Run: headless pygame with SDL's dummy video driver; simulated clock (each Clock.tick advances the game by its frame time, no real sleeping); random seed 0; keys injected as events and as key.get_pressed() state; mouse plan: one left click at the window centre at the start of phase 2, then a move to the lower-right quarter at the start of phase 3.
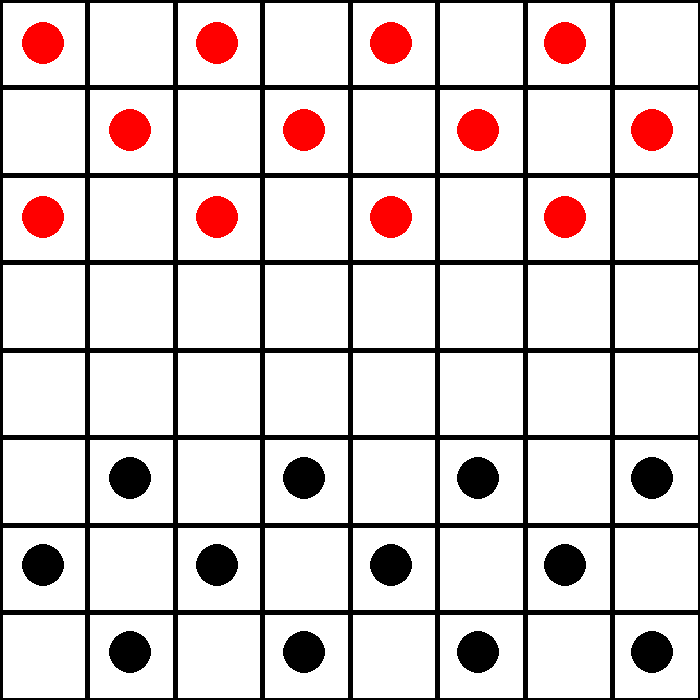
Frame 1 of 4 · flips 1–60 · no input
Frame 2 of 4 · flips 61–180 · clicked the window centre · tapped SPACE, RETURN · held RIGHT (→), D · screen unchanged from frame 1, image omitted
Frame 3 of 4 · flips 181–300 · moved the mouse to the lower-right quarter · held DOWN (↓), S · screen unchanged from frame 2, image omitted
Frame 4 of 4 · flips 301–420 · held LEFT (←), A, UP (↑), W · screen unchanged from frame 3, image omitted

The pygame program that drew these frames:

#================================
# Name: Checking Simulator
# Author: Tyler Tracy
# Purpose: To simulate the game of checkers and to make it easier for an AI to play
#================================

import pygame
import math
 
#Define some colors
black = (0, 0, 0)
yellow = (255, 255, 0)
green = (0, 255, 0)
red = (255, 0, 0)
white = (255,255,255)

pygame.init()
    
# Set the width and height of the screen [width, height]
size = (700, 700)
squareLength = math.floor(size[0]/8);
screen = pygame.display.set_mode(size)
pygame.display.set_caption("Checkers")    

#creating the grid array
grid = []
for col in range(8):
    grid.append([]);
    for row in range(8):
        if row < 3 and (row+col)%2 == 0: #check if (row,col) is in the checker diagonal
            grid[col].append("r"); #set the square to be red
        elif row > 4 and (row+col)%2 == 0:
            grid[col].append("b"); #set the square to be black
        else:
            grid[col].append("N"); #set the square to be empty

clock = pygame.time.Clock() # Used to manage how fast the screen updates
selected = (-1,-1) #this stores the value of the grid square that is currently selected
mousePressed = True #variable to make the mouse click only happen when mouse is clicked up and then down
turn = "r"
done = False

#==============================================
#            Helper FUnctions
#==============================================

def otherColor(color):
    if color == "r":
        return "b"
    if color == "b":
        return "r"

#function to save some typing
def grd(t):
    return grid[t[0]][t[1]]

        
#This function was written to not modify any data. 
#This way, when the AI if checking possible moves, it can use this to see the state of the board without altering it
def makeTurn(startSpot,endSpot):
    #return values
    #Array(3)
    #Index 1: True/False for if the jump is valid
    #Index 2: If True, then return new location of the piece
    #         If False, then return error number
    #Index 3: If True Array of indices to destroy
    #         If False, String Describing error
   
    if grd(startSpot).lower() != turn: #wrong player
        return [False,0,"Wrong Player"]
    
    if (startSpot[0]+startSpot[1])%2 != (endSpot[0]+endSpot[1])%2: #check if they are not diagonal
        return [False,1,"Not on Diagonal"]
    if abs(endSpot[0]-startSpot[0]) > 1: #too far away in the x-dir
        return [False,2,"Too far way in x-dir"]
    
    if grd(startSpot).upper() == grd(startSpot): #if they are a king
        if (abs(endSpot[1]-startSpot[1]) > 1): #too far away in the y-dir
            return [False,3,"Too far way in y-dir"]
    else: #if they are not a king
        if (endSpot[1]-startSpot[1] != 1 and grd(startSpot).lower() == "r"):
            return [False,4,"Can't Go Backwards"]
        elif (endSpot[1]-startSpot[1] != -1 and grd(startSpot).lower() == "b"):
            return [False,4,"Can't Go Backwards"]
    
    if grd(endSpot) == grd(startSpot): #The colors are the same, so you can't play there
        return [False,5,"Can't Jump your own Pieces"]

    #this is an array of values that will be replaced with "N", meaning we are deleting the piece in them
    removeSpots = [];
    
    if (grd(endSpot) == "N"): #not jumping over piece
        dropSpot = endSpot
    else: #juming over piece
        dropSpot = (2*endSpot[0]-startSpot[0],2*endSpot[1]-startSpot[1]) #jump over
        if dropSpot[0] == -1 or dropSpot[0] == 8 or dropSpot[1] == -1 or dropSpot[1] == 8:
            return [False,6,"Can't Jump off board"]
        if grd(dropSpot) != "N": #Can't jump, piece on other side
            return [False,7,"That Jump is blocked"]
        removeSpots.append(endSpot)


    removeSpots.append(startSpot)
    return [True,dropSpot,removeSpots]
        
        

#=============================================
#           Main Program Loop
#=============================================
while not done:
    #check if the close button is pressed
    for event in pygame.event.get():
        if event.type == pygame.QUIT:
            done = True
    
    if pygame.mouse.get_pressed()[0] and not mousePressed: #mouse is down, for the first time
        mousePressed = True;
        
        pos = pygame.mouse.get_pos();
        #check where click happened;
        clickedSquare = (math.floor(pos[0]/(size[0]/8)),math.floor(pos[1]/(size[1]/8)))

        #logic for selecting thing
        if selected[0] == -1: #if nothing is selected
            
            if grd(clickedSquare).lower() == turn: #make sure it is your turn
                selected = clickedSquare;
            elif grd(clickedSquare).lower() == otherColor(turn): #not your turn
                print("Not your turn")

        elif selected == clickedSquare: #if you click the same spot then deselect
            selected = (-1,-1)
        else: #Try to place the piece there
            
            #call the main function to see if this placement is valid
            res = makeTurn(selected,clickedSquare)
            
            if res[0]: #if the move was sucsessful
                
                #set the new spot equal to the correct color
                newSpot = res[1];
                grid[newSpot[0]][newSpot[1]] = grd(selected);
                
                #check if the newSquare is a king
                if grd(newSpot) == "r" and newSpot[1] == 7: #if it is red and on the bottom row
                    grid[newSpot[0]][newSpot[1]] = "R" #King Them
                    print("kinged")
                elif grd(newSpot) == "b" and newSpot[1] == 0: #if it is black and on the top row
                    grid[newSpot[0]][newSpot[1]] = "B" #King Them
                    print("kinged")
                
                #loop through the spots that need deleted
                for spot in res[2]: 
                    grid[spot[0]][spot[1]] = "N"
                
                #unselect square
                selected = (-1,-1)
                
                #change the turn
                turn = otherColor(turn)
                
            else: #the move was invalid
                
                #print the error
                print(res[2])
                
    elif pygame.mouse.get_pressed()[0] == 0: #mouse is up
        mousePressed = False;
    
    #=================================================
    #              Drawing code
    #=================================================
    #clear the screen
    screen.fill(white)
    
    #draw the lines
    for i in range(0,9):
        pygame.draw.line(screen, black, [i*size[0]/8, 0], [i*size[0]/8, size[1]], 5)
        pygame.draw.line(screen, black, [0, i*size[0]/8], [size[1],i*size[0]/8], 5)
        
    #draw the grid
    for i in range(0,8):
        for j in range(0,8):
            squareX = i*squareLength;
            squareY = j*squareLength;
            
            if selected[0] == i and selected[1] == j:
                pygame.draw.rect(screen,green,[squareX,squareY,squareLength,squareLength])
            
            circleX = math.floor(i*squareLength+squareLength/2)
            circleY = math.floor(j*squareLength+squareLength/2)
            radius = math.floor(size[0]/32);
            
            if grid[i][j].lower() == "r":
                pygame.draw.circle(screen, red, [circleX, circleY], radius);
            elif grid[i][j].lower() == "b":
                pygame.draw.circle(screen, black, [circleX, circleY], radius);
            
            #draw if it is a king
            if grid[i][j] == grid[i][j].upper() and grid[i][j] != "N":
                pygame.draw.circle(screen,yellow,[circleX,circleY],math.floor(radius/4))
                
                
 
    #Go ahead and update the screen with what we've drawn.
    pygame.display.flip()
 
    #Limit to 60 frames per second
    clock.tick(60)
 
# Close the window and quit.
pygame.quit()
